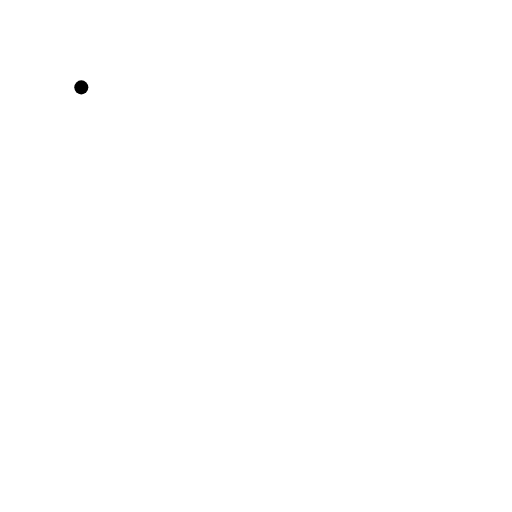
t = 0.00 s
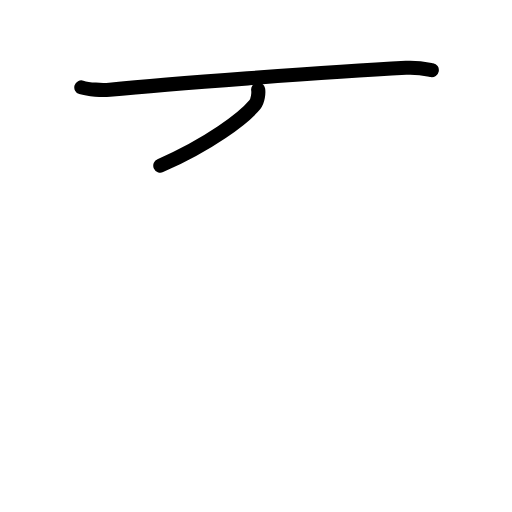
t = 1.75 s
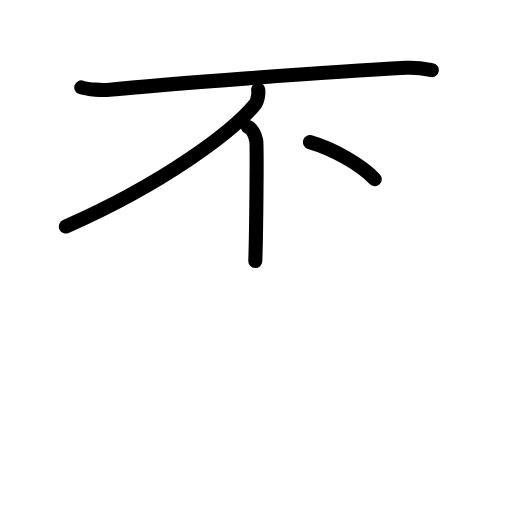
t = 3.50 s
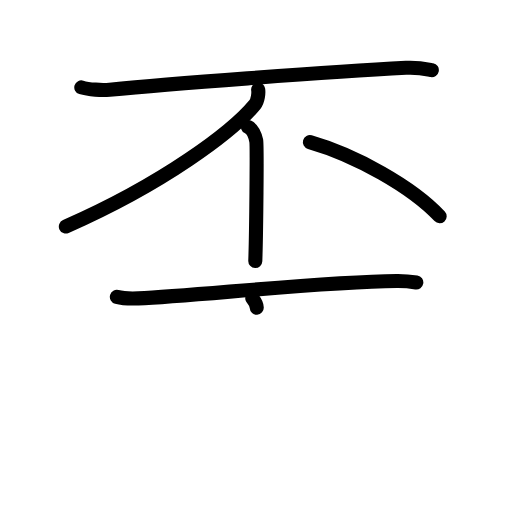
t = 5.38 s
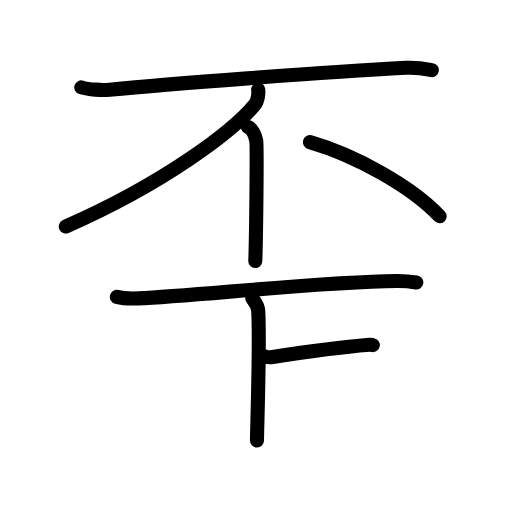
t = 6.83 s
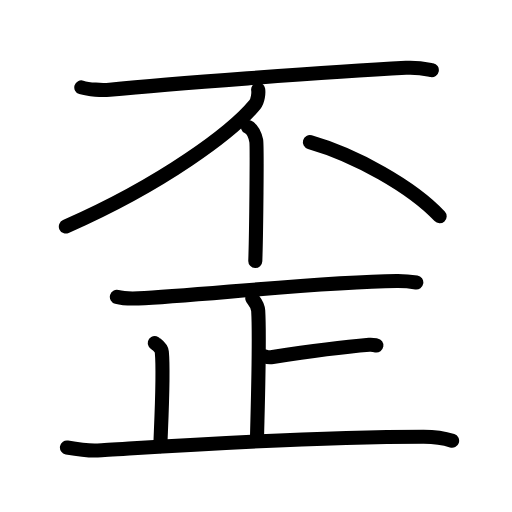
t = 9.00 s

The animated SVG that drew these frames (rendered in a browser with its animation timeline set to each time). Animation: 29 SMIL elements (animate=29); one cycle of 9.00 s.

<?xml version="1.0" encoding="UTF-8"?>
<!--
AniKanjiVG is licensed by CC-BY-SA Paul C. Sommerhoff (https://bitbucket.org/sommerhoff/anikanjivg).
AniKanjiVG uses KanjiVG which is licensed by CC-BY-SA Ulrich Apel (http://kanjivg.tagaini.net).
See also http://creativecommons.org/licenses/by-sa/3.0/
-->
<svg xmlns:kvg='http://kanjivg.tagaini.net' xmlns='http://www.w3.org/2000/svg' width='109' height='109' viewBox='0 0 109 109' style='fill:none;stroke:#000000;stroke-width:3;stroke-linecap:round;stroke-linejoin:round;' id="kvg:kanji_06b6a"><g id="kvg:06b6a" kvg:element="歪"><g id="kvg:06b6a-g1" kvg:element="丕" kvg:position="top"><g id="kvg:06b6a-g2" kvg:element="不" kvg:position="top"><g id="kvg:06b6a-g3" kvg:element="一" kvg:radical="nelson"><path id="kvg:06b6a-s1" kvg:type="㇐" d="M17.31,18.6c1.57,0.49,4.45,0.64,6.02,0.49c11.46-1.09,45.86-3.76,63.11-4.65c2.61-0.13,4.18,0.23,5.49,0.48"><animate attributeName="d" begin="0.0s" dur="0.3333333333333333s" from="M17.31,18.6C17.31,18.6,17.31,18.6,17.31,18.6" to="M17.31,18.6c1.57,0.49,4.45,0.64,6.02,0.49" />
<animate attributeName="d" begin="0.3333333333333333s" dur="0.3333333333333333s" from="M17.31,18.6c1.57,0.49,4.45,0.64,6.02,0.49c0,0,0,0,0,0,0" to="M17.31,18.6c1.57,0.49,4.45,0.64,6.02,0.49c11.46-1.09,45.86-3.76,63.11-4.65" />
<animate attributeName="d" begin="0.6666666666666666s" dur="0.3333333333333333s" from="M17.31,18.6c1.57,0.49,4.45,0.64,6.02,0.49c11.46-1.09,45.86-3.76,63.11-4.65c0,0,0,0,0,0,0" to="M17.31,18.6c1.57,0.49,4.45,0.64,6.02,0.49c11.46-1.09,45.86-3.76,63.11-4.65c2.61-0.13,4.18,0.23,5.49,0.48" />
</path>
</g>
<g id="kvg:06b6a-g4" kvg:element="丿"><path id="kvg:06b6a-s2" kvg:type="㇒" d="M54.96,19.05c0.12,0.69-0.03,2.42-0.73,3.26C49.5,28,35,39,14.02,48.23"><animate attributeName="d" begin="1.0s" dur="0.5s" from="M54.96,19.05C54.96,19.05,54.96,19.05,54.96,19.05" to="M54.96,19.05c0.12,0.69-0.03,2.42-0.73,3.26" />
<animate attributeName="d" begin="1.5s" dur="0.5s" from="M54.96,19.05c0.12,0.69-0.03,2.42-0.73,3.26c0,0,0,0,0,0,0" to="M54.96,19.05c0.12,0.69-0.03,2.42-0.73,3.26C49.5,28,35,39,14.02,48.23" />
<animate attributeName="d" begin="0s" dur="1.0s" from="M-100,-100" to="M-100,-100" />
</path>
</g>
<g id="kvg:06b6a-g5" kvg:element="丨"><path id="kvg:06b6a-s3" kvg:type="㇑" d="M52.79,27.03c0.98,0.45,1.56,2.02,1.76,2.92c0.2,0.9,0,20-0.2,25.61"><animate attributeName="d" begin="2.0s" dur="0.5s" from="M52.79,27.03C52.79,27.03,52.79,27.03,52.79,27.03" to="M52.79,27.03c0.98,0.45,1.56,2.02,1.76,2.92" />
<animate attributeName="d" begin="2.5s" dur="0.5s" from="M52.79,27.03c0.98,0.45,1.56,2.02,1.76,2.92c0,0,0,0,0,0,0" to="M52.79,27.03c0.98,0.45,1.56,2.02,1.76,2.92c0.2,0.9,0,20-0.2,25.61" />
<animate attributeName="d" begin="0s" dur="2.0s" from="M-100,-100" to="M-100,-100" />
</path>
</g>
<path id="kvg:06b6a-s4" kvg:type="㇔" d="M65.97,30.26c9.75,2.79,21.77,9.53,27.63,15.79"><animate attributeName="d" begin="3.0s" dur="1.0s" from="M65.97,30.26C65.97,30.26,65.97,30.26,65.97,30.26" to="M65.97,30.26c9.75,2.79,21.77,9.53,27.63,15.79" />
<animate attributeName="d" begin="0s" dur="3.0s" from="M-100,-100" to="M-100,-100" />
</path>
</g>
<g id="kvg:06b6a-g6" kvg:element="正" kvg:part="1" kvg:position="bottom"><g id="kvg:06b6a-g7" kvg:element="一"><path id="kvg:06b6a-s5" kvg:type="㇐" d="M24.88,63.2c1.19,0.32,3.38,0.37,4.57,0.32c11.95-0.48,38.27-3.51,55.01-3.69c1.99-0.02,3.18,0.15,4.17,0.31"><animate attributeName="d" begin="4.0s" dur="0.3333333333333333s" from="M24.88,63.2C24.88,63.2,24.88,63.2,24.88,63.2" to="M24.88,63.2c1.19,0.32,3.38,0.37,4.57,0.32" />
<animate attributeName="d" begin="4.333333333333333s" dur="0.3333333333333333s" from="M24.88,63.2c1.19,0.32,3.38,0.37,4.57,0.32c0,0,0,0,0,0,0" to="M24.88,63.2c1.19,0.32,3.38,0.37,4.57,0.32c11.95-0.48,38.27-3.51,55.01-3.69" />
<animate attributeName="d" begin="4.666666666666667s" dur="0.3333333333333333s" from="M24.88,63.2c1.19,0.32,3.38,0.37,4.57,0.32c11.95-0.48,38.27-3.51,55.01-3.69c0,0,0,0,0,0,0" to="M24.88,63.2c1.19,0.32,3.38,0.37,4.57,0.32c11.95-0.48,38.27-3.51,55.01-3.69c1.99-0.02,3.18,0.15,4.17,0.31" />
<animate attributeName="d" begin="0s" dur="4.0s" from="M-100,-100" to="M-100,-100" />
</path>
</g>
</g>
</g>
<g id="kvg:06b6a-g8" kvg:element="正" kvg:part="2" kvg:position="bottom"><g id="kvg:06b6a-g9" kvg:element="止" kvg:radical="tradit"><g id="kvg:06b6a-g10" kvg:element="卜" kvg:original="ト"><path id="kvg:06b6a-s6" kvg:type="㇑a" d="M53.71,63.5c0.09,0.23,1.17,1.19,1.26,2.65c0.4,6.98-0.26,25.25-0.26,27.63"><animate attributeName="d" begin="5.0s" dur="0.5s" from="M53.71,63.5C53.71,63.5,53.71,63.5,53.71,63.5" to="M53.71,63.5c0.09,0.23,1.17,1.19,1.26,2.65" />
<animate attributeName="d" begin="5.5s" dur="0.5s" from="M53.71,63.5c0.09,0.23,1.17,1.19,1.26,2.65c0,0,0,0,0,0,0" to="M53.71,63.5c0.09,0.23,1.17,1.19,1.26,2.65c0.4,6.98-0.26,25.25-0.26,27.63" />
<animate attributeName="d" begin="0s" dur="5.0s" from="M-100,-100" to="M-100,-100" />
</path>
<path id="kvg:06b6a-s7" kvg:type="㇐b" d="M56.38,75.86c0.43,0.14,1.24,0.21,1.67,0.14c1.76-0.27,13.46-2,20.56-2.59c0.72-0.06,1.16,0.07,1.52,0.13"><animate attributeName="d" begin="6.0s" dur="0.3333333333333333s" from="M56.38,75.86C56.38,75.86,56.38,75.86,56.38,75.86" to="M56.38,75.86c0.43,0.14,1.24,0.21,1.67,0.14" />
<animate attributeName="d" begin="6.333333333333333s" dur="0.3333333333333333s" from="M56.38,75.86c0.43,0.14,1.24,0.21,1.67,0.14c0,0,0,0,0,0,0" to="M56.38,75.86c0.43,0.14,1.24,0.21,1.67,0.14c1.76-0.27,13.46-2,20.56-2.59" />
<animate attributeName="d" begin="6.666666666666667s" dur="0.3333333333333333s" from="M56.38,75.86c0.43,0.14,1.24,0.21,1.67,0.14c1.76-0.27,13.46-2,20.56-2.59c0,0,0,0,0,0,0" to="M56.38,75.86c0.43,0.14,1.24,0.21,1.67,0.14c1.76-0.27,13.46-2,20.56-2.59c0.72-0.06,1.16,0.07,1.52,0.13" />
<animate attributeName="d" begin="0s" dur="6.0s" from="M-100,-100" to="M-100,-100" />
</path>
</g>
<path id="kvg:06b6a-s8" kvg:type="㇑a" d="M32.95,73.02c0.1,0.17,1.4,0.86,1.5,1.92c0.48,5.06-0.31,18.31-0.31,20.03"><animate attributeName="d" begin="7.0s" dur="0.5s" from="M32.95,73.02C32.95,73.02,32.95,73.02,32.95,73.02" to="M32.95,73.02c0.1,0.17,1.4,0.86,1.5,1.92" />
<animate attributeName="d" begin="7.5s" dur="0.5s" from="M32.95,73.02c0.1,0.17,1.4,0.86,1.5,1.92c0,0,0,0,0,0,0" to="M32.95,73.02c0.1,0.17,1.4,0.86,1.5,1.92c0.48,5.06-0.31,18.31-0.31,20.03" />
<animate attributeName="d" begin="0s" dur="7.0s" from="M-100,-100" to="M-100,-100" />
</path>
<path id="kvg:06b6a-s9" kvg:type="㇐" d="M14.25,95.26c1.59,0.28,5.01,0.7,6.52,0.63c6.18-0.28,40.14-2.87,69.4-2.91c2.55,0,4.76,0.42,6.08,0.85"><animate attributeName="d" begin="8.0s" dur="0.3333333333333333s" from="M14.25,95.26C14.25,95.26,14.25,95.26,14.25,95.26" to="M14.25,95.26c1.59,0.28,5.01,0.7,6.52,0.63" />
<animate attributeName="d" begin="8.333333333333334s" dur="0.3333333333333333s" from="M14.25,95.26c1.59,0.28,5.01,0.7,6.52,0.63c0,0,0,0,0,0,0" to="M14.25,95.26c1.59,0.28,5.01,0.7,6.52,0.63c6.18-0.28,40.14-2.87,69.4-2.91" />
<animate attributeName="d" begin="8.666666666666666s" dur="0.3333333333333333s" from="M14.25,95.26c1.59,0.28,5.01,0.7,6.52,0.63c6.18-0.28,40.14-2.87,69.4-2.91c0,0,0,0,0,0,0" to="M14.25,95.26c1.59,0.28,5.01,0.7,6.52,0.63c6.18-0.28,40.14-2.87,69.4-2.91c2.55,0,4.76,0.42,6.08,0.85" />
<animate attributeName="d" begin="0s" dur="8.0s" from="M-100,-100" to="M-100,-100" />
</path>
</g>
</g>
</g>
</svg>
